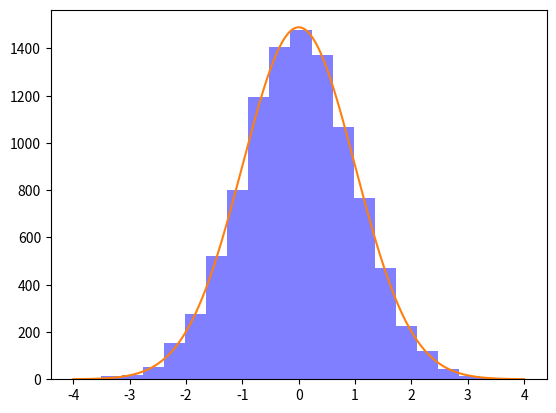

Write the Python code that produced this figure.
#!/usr/bin/env python
# coding: utf-8

# ## Statistics

# ```{admonition} Problem:
# :class: tip
# 
# **Asked By - GOOGLE**
# 
# Write a function to generate N samples from a normal distribution and plot the histogram.
# ```

# In[6]:


import numpy as np
import matplotlib.pyplot as plt
from scipy import stats

def normal_sample_generator(N):
    # can be done using np.random.randn or stats.norm.rvs
    #x = np.random.randn(N)
    x = stats.norm.rvs(size=N)
    num_bins = 20
    plt.hist(x, bins=num_bins, facecolor='blue', alpha=0.5)

    y = np.linspace(-4, 4, N)
    bin_width = (x.max() - x.min()) / num_bins
    plt.plot(y, stats.norm.pdf(y) * N * bin_width)

    plt.show()

normal_sample_generator(10000)

